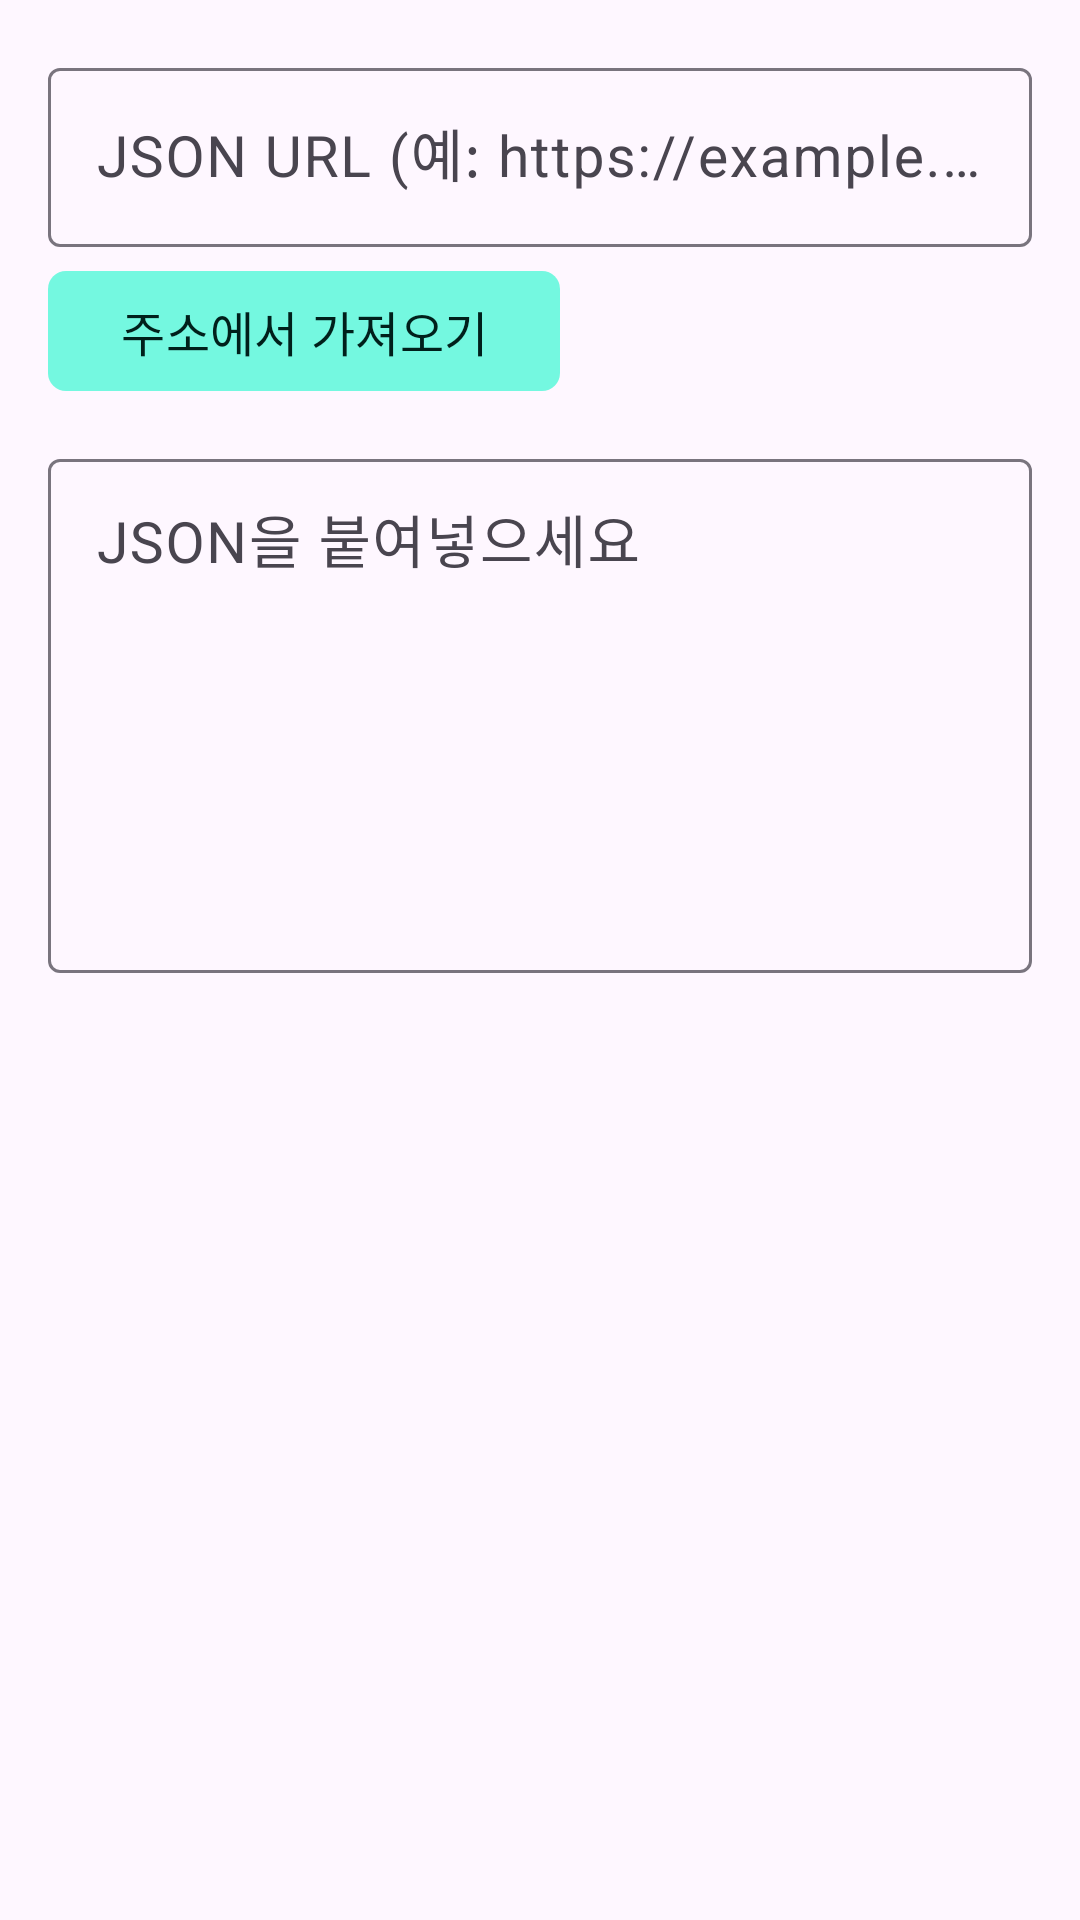

Here is an Android app screen rendered from its layout file. Give the layout XML and the strings, colors and styles it references.
<!-- AndroidManifest.xml: application theme Theme.Remotecontrol -->
<!-- res/layout/dialog_import_json.xml -->
<?xml version="1.0" encoding="utf-8"?>
<ScrollView xmlns:android="http://schemas.android.com/apk/res/android"
    android:layout_width="match_parent"
    android:layout_height="wrap_content">

    <LinearLayout
        android:layout_width="match_parent"
        android:layout_height="wrap_content"
        android:orientation="vertical"
        android:padding="16dp">

        <com.google.android.material.textfield.TextInputLayout
            android:layout_width="match_parent"
            android:layout_height="wrap_content"
            android:hint="@string/import_url_hint">

            <com.google.android.material.textfield.TextInputEditText
                android:id="@+id/inputUrl"
                android:layout_width="match_parent"
                android:layout_height="wrap_content"
                android:inputType="textUri"
                android:singleLine="true" />
        </com.google.android.material.textfield.TextInputLayout>

        <com.google.android.material.button.MaterialButton
            android:id="@+id/btnFetch"
            style="@style/Widget.Remotecontrol.Button.Tonal"
            android:layout_width="wrap_content"
            android:layout_height="wrap_content"
            android:layout_marginTop="4dp"
            android:text="@string/fetch_from_url" />

        <com.google.android.material.textfield.TextInputLayout
            android:layout_width="match_parent"
            android:layout_height="wrap_content"
            android:layout_marginTop="12dp"
            android:hint="@string/paste_json_here">

            <com.google.android.material.textfield.TextInputEditText
                android:id="@+id/inputJson"
                android:layout_width="match_parent"
                android:layout_height="wrap_content"
                android:gravity="top|start"
                android:minLines="6"
                android:inputType="textMultiLine" />
        </com.google.android.material.textfield.TextInputLayout>
    </LinearLayout>
</ScrollView>
<!-- resources referenced by this layout -->
<resources>
  <string name="fetch_from_url">주소에서 가져오기</string>
  <string name="import_url_hint">JSON URL (예: https://example.com/devices.json)</string>
  <string name="paste_json_here">JSON을 붙여넣으세요</string>
  <style name="Widget.Remotecontrol.Button.Tonal" parent="Widget.Material3.Button.TonalButton">
          <item name="cornerRadius">6dp</item>
      </style>
  <color name="m3_primary">#0061A4</color>
  <color name="m3_on_primary">#FFFFFF</color>
  <color name="m3_primary_container">#D1E4FF</color>
  <color name="m3_on_primary_container">#001D36</color>
  <color name="m3_secondary">#006B5F</color>
  <color name="m3_on_secondary">#FFFFFF</color>
  <color name="m3_secondary_container">#74F8E0</color>
  <color name="m3_on_secondary_container">#00201B</color>
  <color name="m3_tertiary">#735471</color>
  <color name="m3_on_tertiary">#FFFFFF</color>
  <color name="m3_tertiary_container">#FED6F8</color>
  <color name="m3_on_tertiary_container">#2B122B</color>
  <style name="TextAppearance.Remotecontrol.BodyLarge" parent="TextAppearance.Material3.BodyLarge">
          <item name="android:textSize">19sp</item>
      </style>
  <style name="TextAppearance.Remotecontrol.BodyMedium" parent="TextAppearance.Material3.BodyMedium">
          <item name="android:textSize">17sp</item>
      </style>
  <style name="TextAppearance.Remotecontrol.BodySmall" parent="TextAppearance.Material3.BodySmall">
          <item name="android:textSize">15sp</item>
      </style>
  <style name="TextAppearance.Remotecontrol.TitleLarge" parent="TextAppearance.Material3.TitleLarge">
          <item name="android:textSize">24sp</item>
      </style>
  <style name="TextAppearance.Remotecontrol.TitleMedium" parent="TextAppearance.Material3.TitleMedium">
          <item name="android:textSize">19sp</item>
      </style>
  <style name="TextAppearance.Remotecontrol.TitleSmall" parent="TextAppearance.Material3.TitleSmall">
          <item name="android:textSize">17sp</item>
      </style>
  <style name="TextAppearance.Remotecontrol.LabelLarge" parent="TextAppearance.Material3.LabelLarge">
          <item name="android:textSize">16sp</item>
      </style>
  <style name="TextAppearance.Remotecontrol.LabelMedium" parent="TextAppearance.Material3.LabelMedium">
          <item name="android:textSize">14sp</item>
      </style>
  <style name="TextAppearance.Remotecontrol.LabelSmall" parent="TextAppearance.Material3.LabelSmall">
          <item name="android:textSize">13sp</item>
      </style>
  <style name="Widget.Remotecontrol.Button" parent="Widget.Material3.Button">
          <item name="cornerRadius">6dp</item>
      </style>
  <style name="Widget.Remotecontrol.Button.Outlined" parent="Widget.Material3.Button.OutlinedButton">
          <item name="cornerRadius">6dp</item>
      </style>
  <style name="Widget.Remotecontrol.Button.Text" parent="Widget.Material3.Button.TextButton">
          <item name="cornerRadius">6dp</item>
      </style>
</resources>
